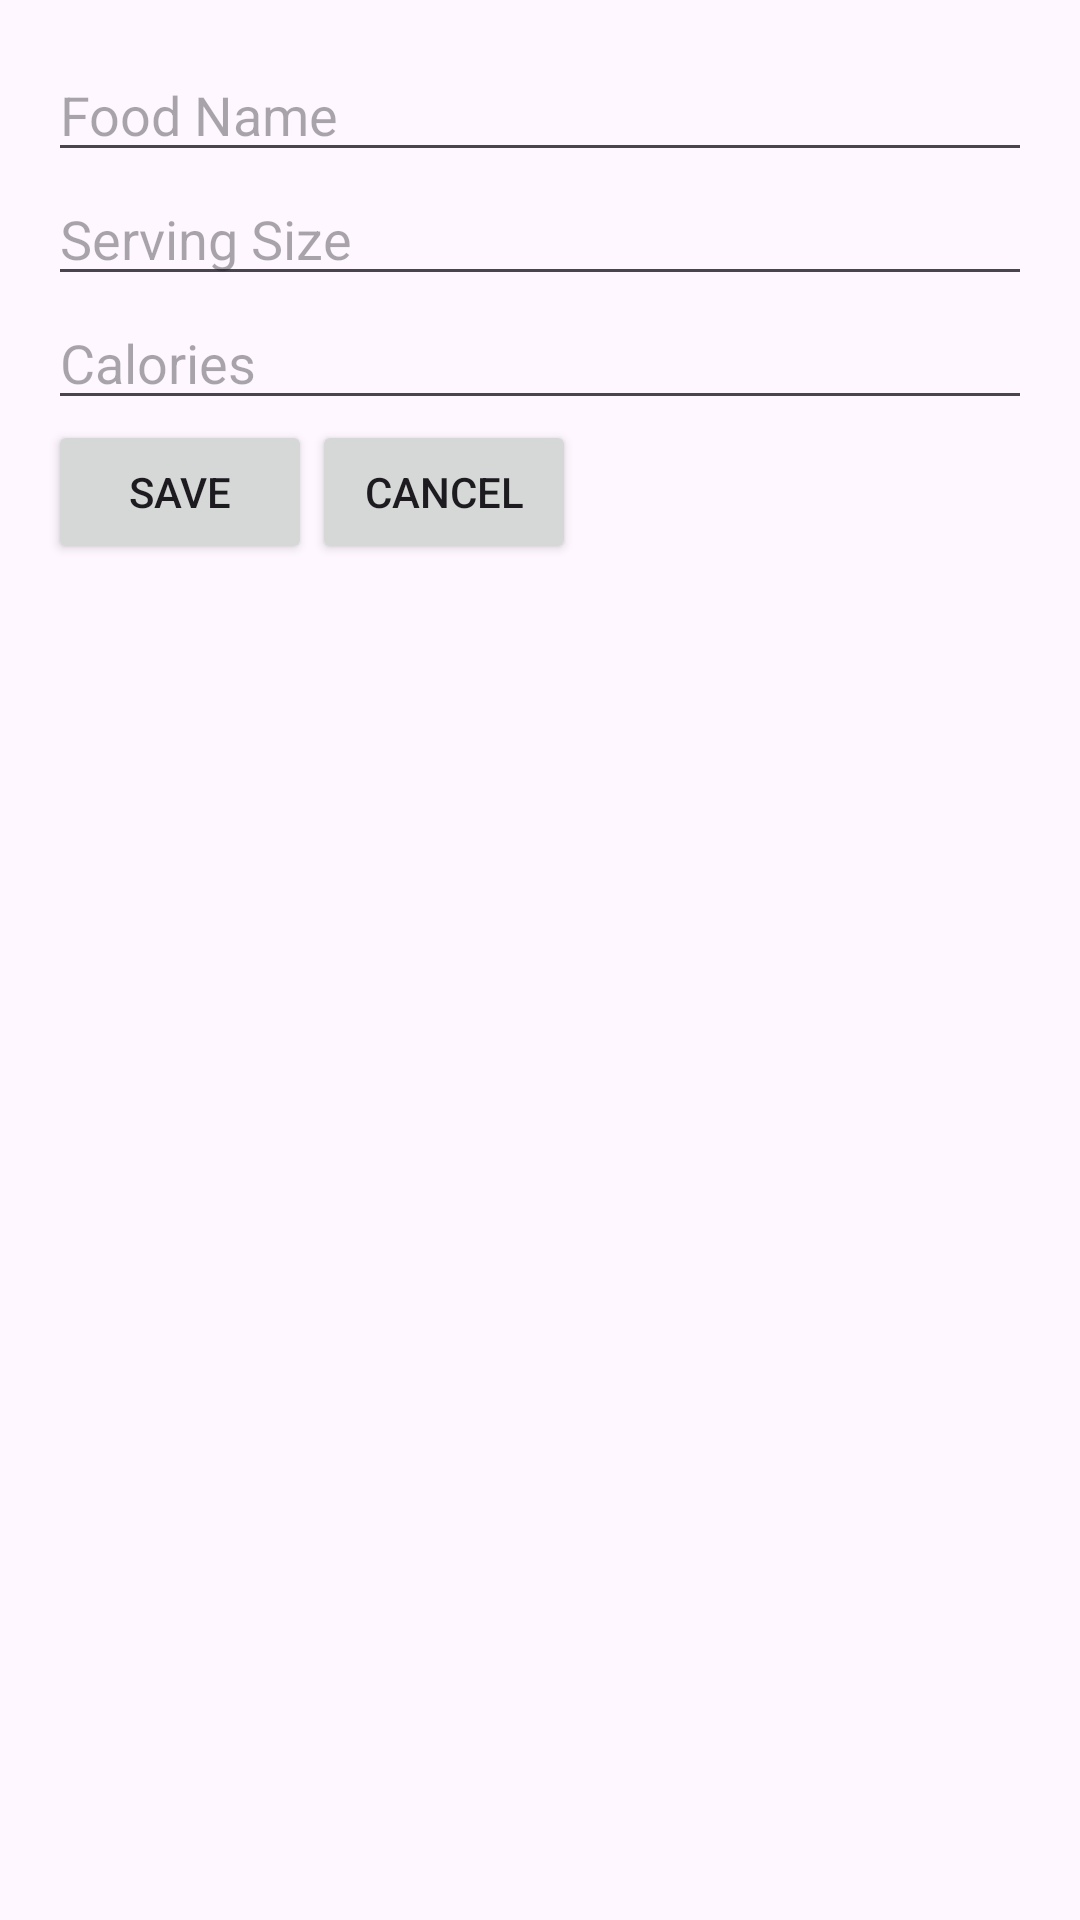

Android layout source for this screen:
<!-- AndroidManifest.xml: application theme Base.Theme.NutriApp -->
<!-- res/layout/meal_logging_dialog.xml -->
<?xml version="1.0" encoding="utf-8"?>
<LinearLayout xmlns:android="http://schemas.android.com/apk/res/android"
    android:layout_width="match_parent"
    android:layout_height="wrap_content"
    android:orientation="vertical"
    android:padding="16dp">

    <EditText
        android:id="@+id/editTextFoodName"
        android:layout_width="match_parent"
        android:layout_height="wrap_content"
        android:hint="Food Name"
        android:inputType="text" />

    <EditText
        android:id="@+id/editTextServingSize"
        android:layout_width="match_parent"
        android:layout_height="wrap_content"
        android:hint="Serving Size"
        android:inputType="text" />

    <EditText
        android:id="@+id/editTextCalories"
        android:layout_width="match_parent"
        android:layout_height="wrap_content"
        android:hint="Calories"
        android:inputType="number" />

    <LinearLayout
        android:layout_width="match_parent"
        android:layout_height="wrap_content"
        android:orientation="horizontal">

        <Button
            android:id="@+id/buttonSave"
            android:layout_width="wrap_content"
            android:layout_height="wrap_content"
            android:text="Save" />

        <Button
            android:id="@+id/buttonCancel"
            android:layout_width="wrap_content"
            android:layout_height="wrap_content"
            android:text="Cancel" />
    </LinearLayout>
</LinearLayout>
<!-- resources referenced by this layout -->
<resources>
  <style name="Base.Theme.NutriApp" parent="Theme.AppCompat.Light.NoActionBar">
          
          
      </style>
</resources>
